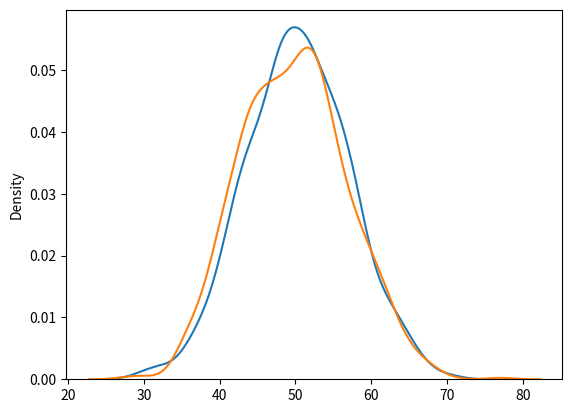

Source code (Python):
from numpy import random
import matplotlib.pyplot as plt
import seaborn as sns

sns.distplot(random.normal(loc=50, scale=7, size=1000), hist=False, label='normal')
sns.distplot(random.poisson(lam=50, size=1000), hist=False, label='poisson')

plt.show()